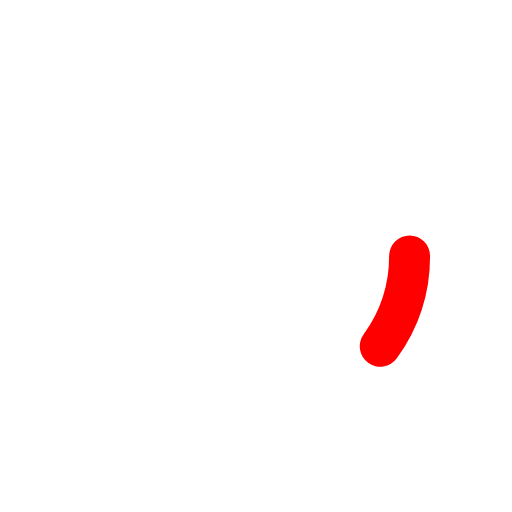
t = 0.00 s
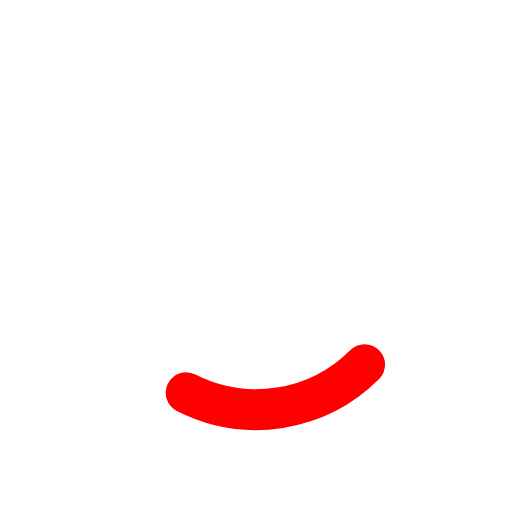
t = 0.18 s
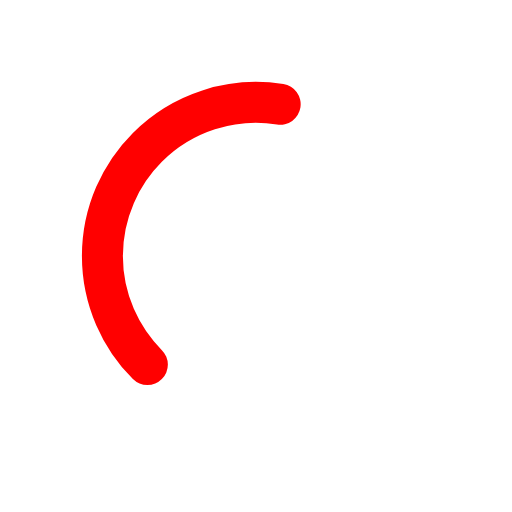
t = 0.53 s
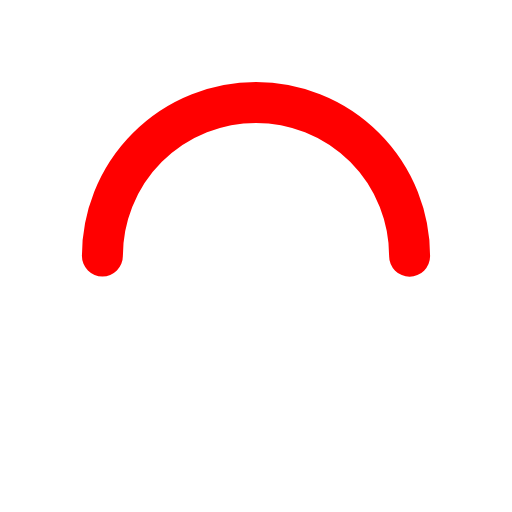
t = 0.70 s
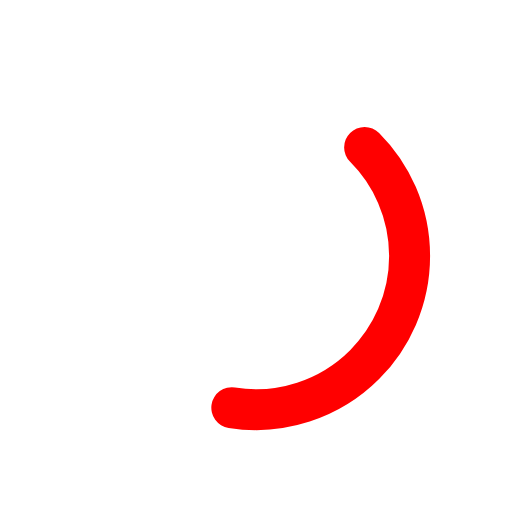
t = 0.88 s
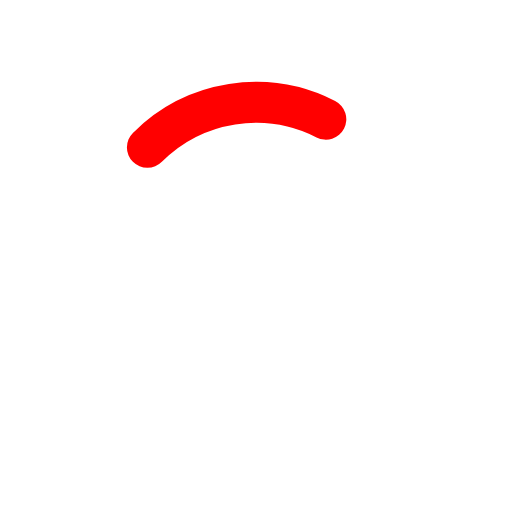
t = 1.23 s

The animated SVG that drew these frames (rendered in a browser with its animation timeline set to each time). Animation: 2 SMIL elements (animate=1,animateTransform=1); one cycle of 1.40 s, repeats indefinitely.

<svg width="85px"  height="85px"  xmlns="http://www.w3.org/2000/svg" viewBox="0 0 100 100" preserveAspectRatio="xMidYMid" class="lds-ring" style="background: none;"><circle cx="50" cy="50" ng-attr-r="{{config.radius}}" ng-attr-stroke="{{config.base}}" ng-attr-stroke-width="{{config.width}}" fill="none" r="30" stroke="#fff" stroke-width="20"></circle><circle cx="50" cy="50" ng-attr-r="{{config.radius}}" ng-attr-stroke="{{config.stroke}}" ng-attr-stroke-width="{{config.innerWidth}}" ng-attr-stroke-linecap="{{config.linecap}}" fill="none" r="30" stroke="#ff0000" stroke-width="8" stroke-linecap="round" transform="rotate(115.714 50 50)"><animateTransform attributeName="transform" type="rotate" calcMode="linear" values="0 50 50;180 50 50;720 50 50" keyTimes="0;0.5;1" dur="1.4s" begin="0s" repeatCount="indefinite"></animateTransform><animate attributeName="stroke-dasharray" calcMode="linear" values="18.84955592153876 169.64600329384882;94.2477796076938 94.24777960769377;18.84955592153876 169.64600329384882" keyTimes="0;0.5;1" dur="1.4" begin="0s" repeatCount="indefinite"></animate></circle></svg>